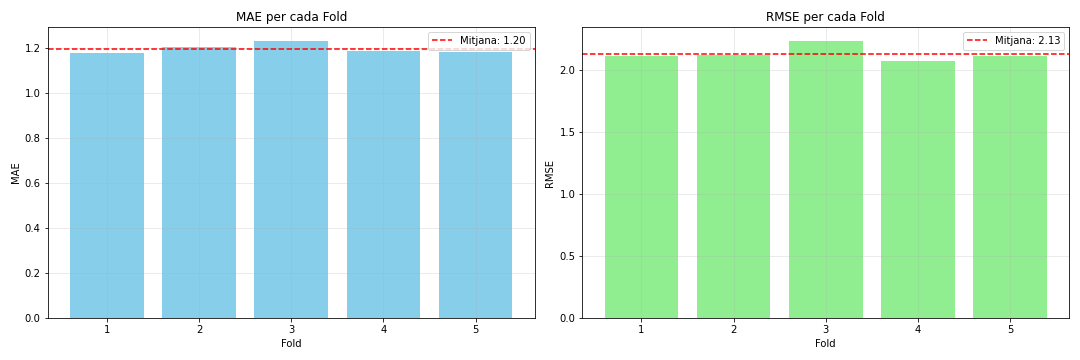

The file beside this chart, header and first rows:
fold, mae, rmse
1, 1.176, 2.117
2, 1.203, 2.119
3, 1.233, 2.237
4, 1.187, 2.069
5, 1.181, 2.112
